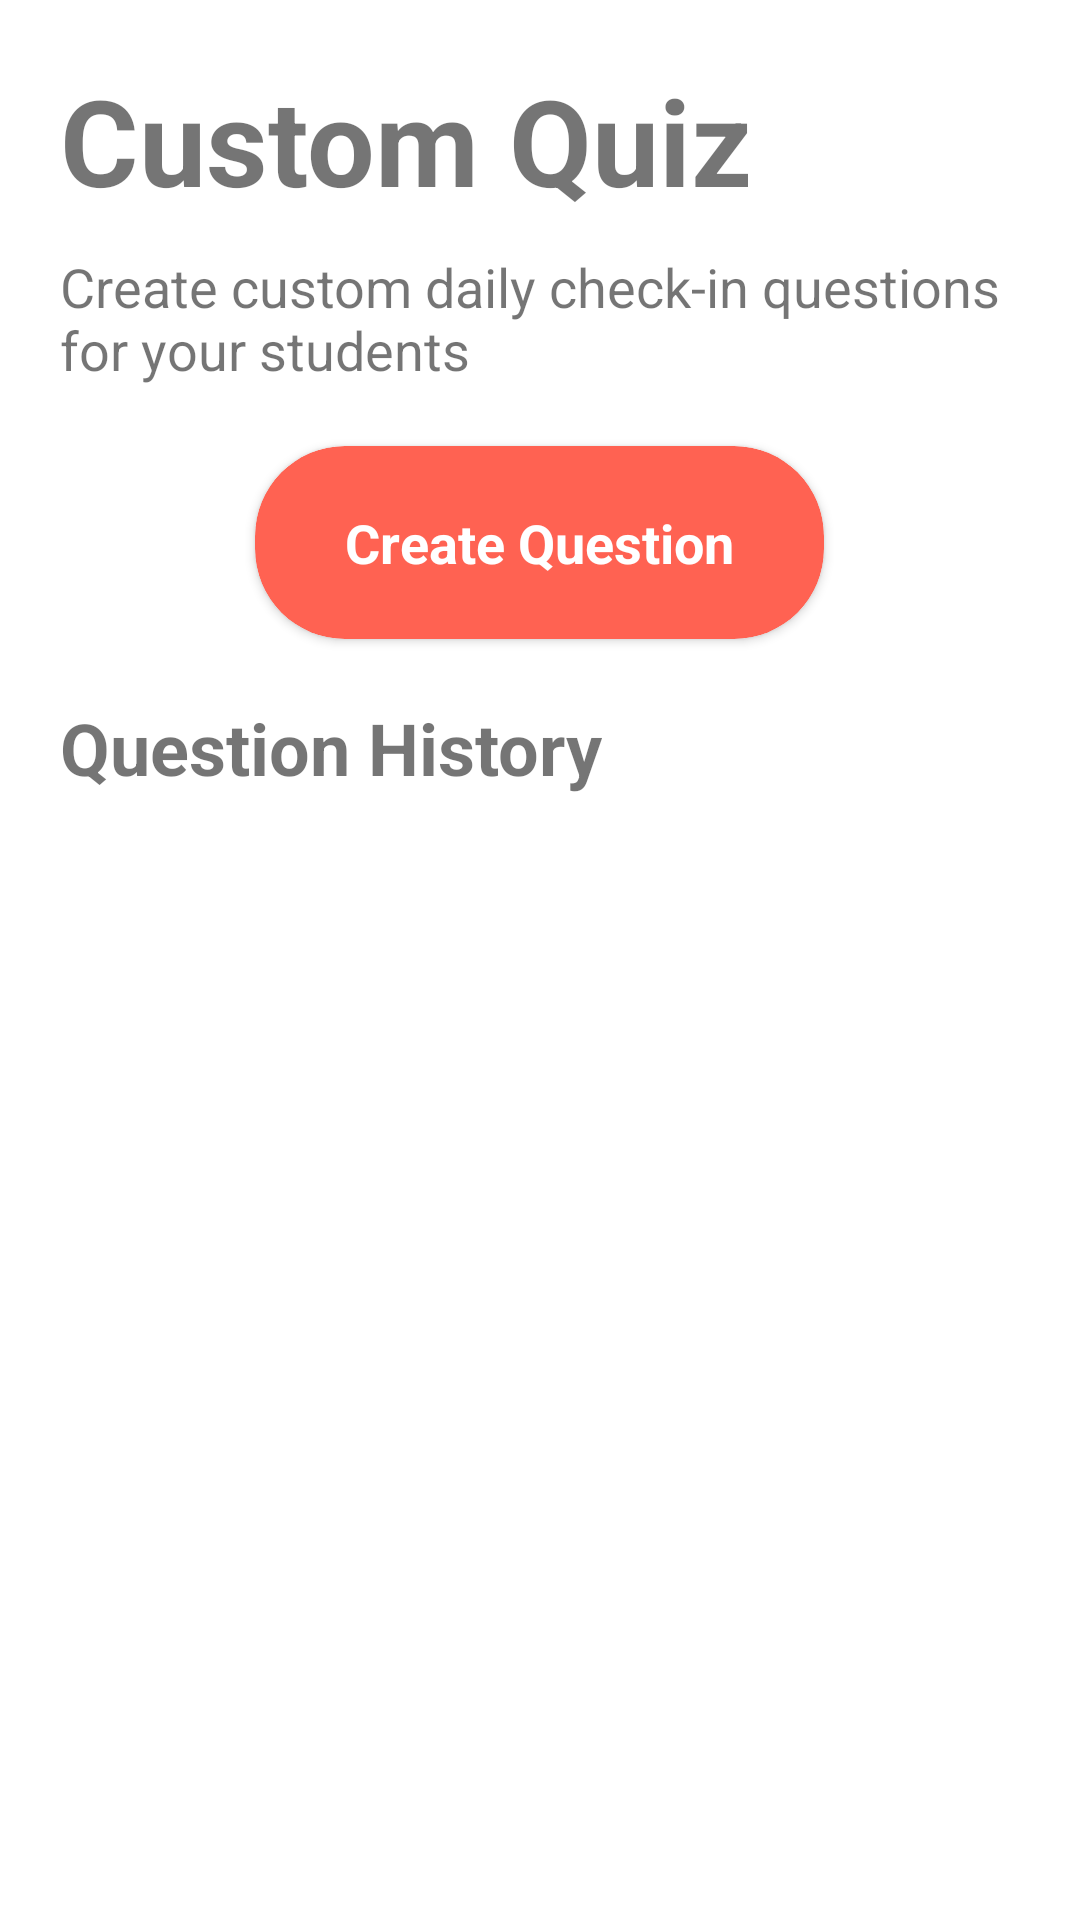

The Android layout XML behind this screen, and the referenced resources:
<!-- AndroidManifest.xml: application theme Theme.INFS3605_Group_Assignment -->
<!-- res/layout/fragment_teacher_placeholder.xml -->
<?xml version="1.0" encoding="utf-8"?>
<androidx.constraintlayout.widget.ConstraintLayout xmlns:android="http://schemas.android.com/apk/res/android"
    xmlns:app="http://schemas.android.com/apk/res-auto"
    xmlns:tools="http://schemas.android.com/tools"
    android:id="@+id/ConstraintLayoutP"
    android:layout_width="match_parent"
    android:layout_height="match_parent"
    tools:context=".teacher_placeholderFragment">

    <LinearLayout
        android:layout_width="match_parent"
        android:layout_height="wrap_content"
        android:orientation="vertical"
        android:layout_margin="20dp"
        app:layout_constraintTop_toTopOf="parent">

        <TextView
            android:id="@+id/tvTitle"
            android:layout_width="match_parent"
            android:layout_height="wrap_content"
            android:text="Custom Quiz"
            android:textStyle="bold"
            android:textSize="40dp"
            app:layout_constraintEnd_toEndOf="parent"
            app:layout_constraintStart_toStartOf="parent"
            app:layout_constraintTop_toTopOf="parent"></TextView>

        <TextView
            android:layout_width="match_parent"
            android:layout_height="wrap_content"
            android:layout_marginTop="10dp"
            android:textSize="18dp"
            android:text="Create custom daily check-in questions for your students">

        </TextView>


        <LinearLayout
            android:layout_width="match_parent"
            android:layout_height="wrap_content"
            android:orientation="vertical"
            android:gravity="center">

            <androidx.cardview.widget.CardView
                android:id="@+id/cv_create_question"
                android:layout_width="wrap_content"
                android:layout_height="wrap_content"
                app:cardBackgroundColor="#FF6252"
                app:cardCornerRadius="30dp"
                android:layout_margin="20dp">

                <TextView
                    android:layout_width="wrap_content"
                    android:layout_height="wrap_content"
                    android:text="Create Question"
                    android:layout_marginTop="20dp"
                    android:layout_marginBottom="20dp"
                    android:layout_marginStart="30dp"
                    android:layout_marginEnd="30dp"
                    android:layout_gravity="center"
                    android:textColor="#FFFFFF"
                    android:textSize="18dp"
                    android:textStyle="bold">

                </TextView>

            </androidx.cardview.widget.CardView>


        </LinearLayout>



        <TextView
            android:layout_width="wrap_content"
            android:layout_height="wrap_content"
            android:text="Question History"
            android:textSize="24dp"
            android:textStyle="bold"
            android:layout_marginBottom="20dp">

        </TextView>

        <androidx.recyclerview.widget.RecyclerView
            android:id="@+id/rvTeacherQuestions"
            android:layout_width="match_parent"
            android:layout_height="wrap_content"
            android:layout_marginBottom="20dp"
            app:layout_constraintBottom_toBottomOf="parent">

        </androidx.recyclerview.widget.RecyclerView>


    </LinearLayout>

</androidx.constraintlayout.widget.ConstraintLayout>
<!-- resources referenced by this layout -->
<resources>
  <style name="Theme.INFS3605_Group_Assignment" parent="Theme.MaterialComponents.DayNight.NoActionBar">
          
          <item name="colorPrimary">@color/dino_orange</item>
          <item name="colorPrimaryVariant">@color/purple_700</item>
          <item name="colorOnPrimary">@color/white</item>
          
          <item name="colorSecondary">@color/teal_200</item>
          <item name="colorSecondaryVariant">@color/teal_700</item>
          <item name="colorOnSecondary">@color/black</item>
          
          <item name="android:statusBarColor">@color/dino_orange</item>
          
          <item name="fontFamily">@font/montserrat_alternates</item>
      </style>
  <color name="dino_orange">#FF6252</color>
  <color name="purple_700">#FF3700B3</color>
  <color name="white">#FFFFFFFF</color>
  <color name="teal_200">#FF03DAC5</color>
  <color name="teal_700">#FF018786</color>
  <color name="black">#FF000000</color>
</resources>
